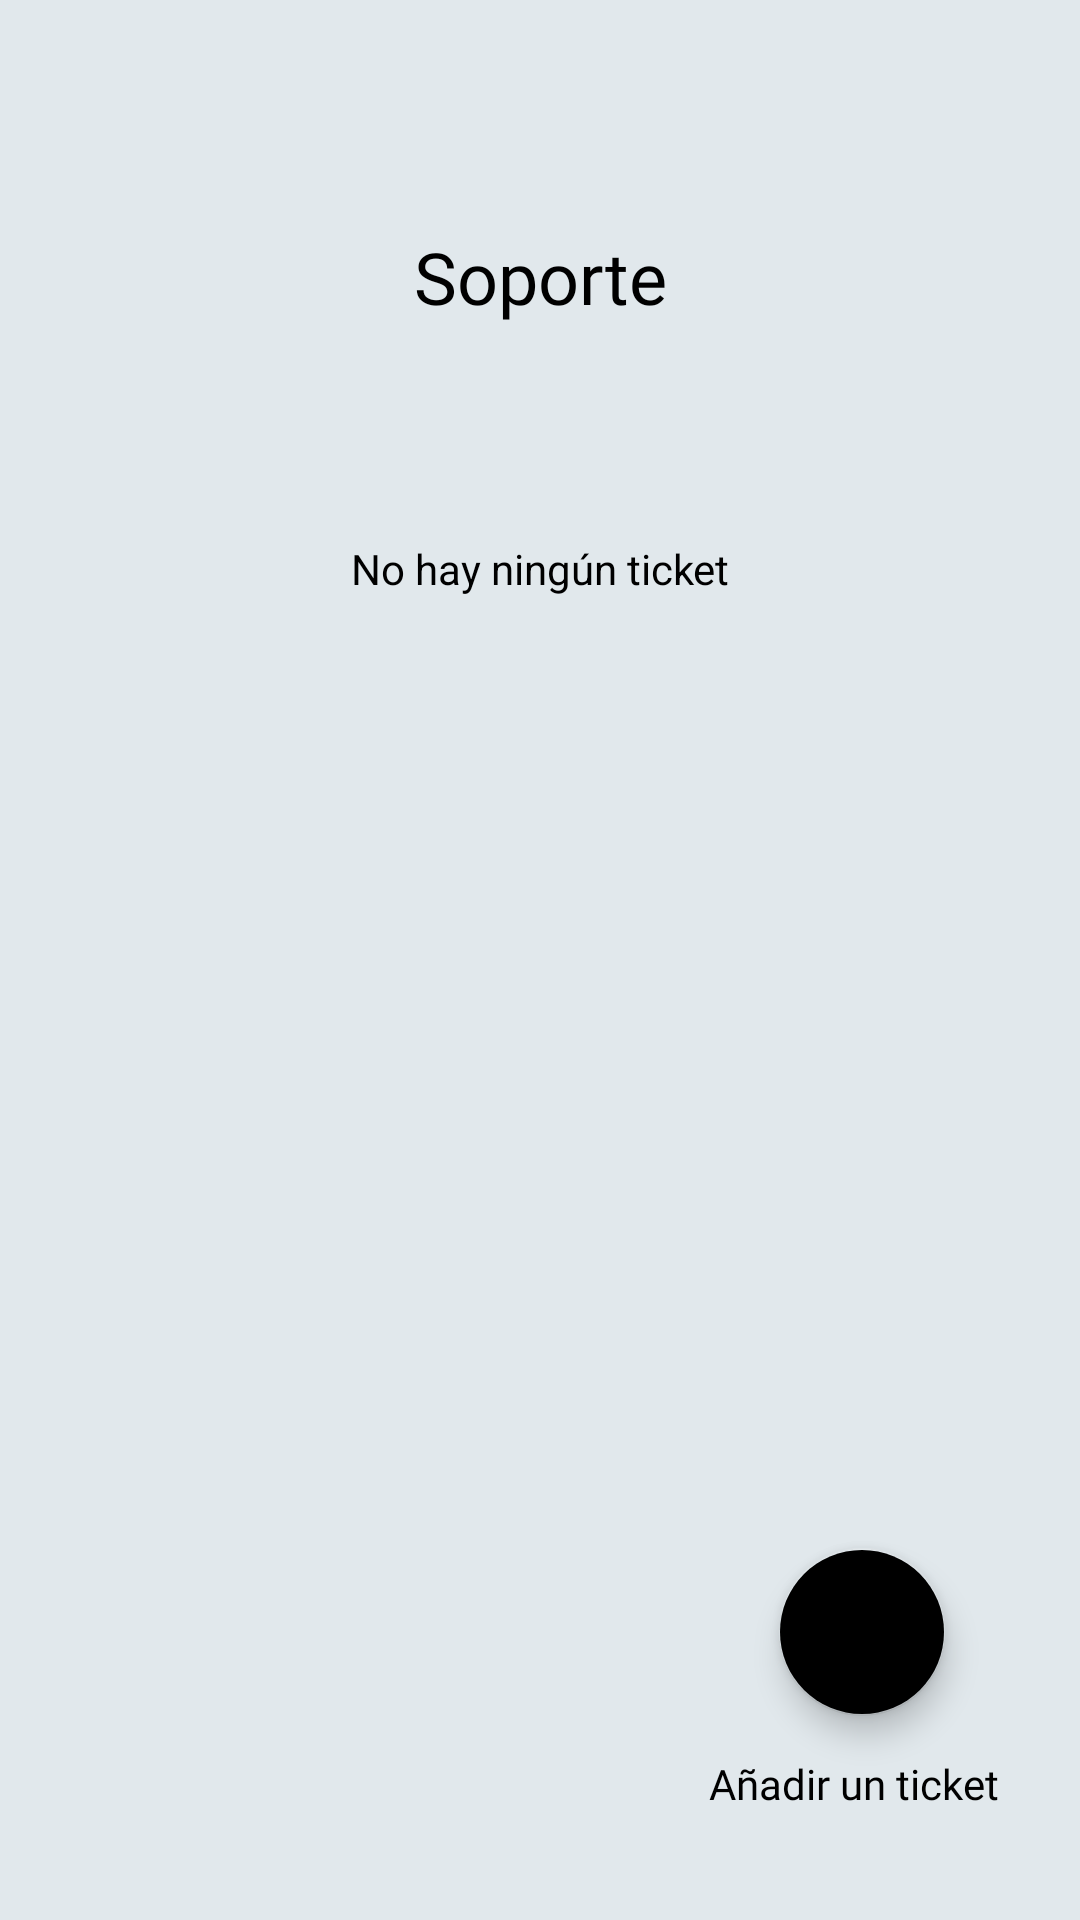

Here is an Android app screen rendered from its layout file. Give the layout XML and the strings, colors and styles it references.
<!-- AndroidManifest.xml: application theme Theme.WellPlayed -->
<!-- res/layout/fragment_soporte.xml -->
<?xml version="1.0" encoding="utf-8"?>
<FrameLayout xmlns:android="http://schemas.android.com/apk/res/android"
    xmlns:app="http://schemas.android.com/apk/res-auto"
    xmlns:tools="http://schemas.android.com/tools"
    android:layout_width="match_parent"
    android:layout_height="match_parent"
    tools:context=".soporteFragment">

    <androidx.constraintlayout.widget.ConstraintLayout
        android:layout_width="match_parent"
        android:layout_height="match_parent"
        android:background="@color/GrisApp">

        <TextView
            android:id="@+id/lblMensajeTicket"
            android:layout_width="wrap_content"
            android:layout_height="wrap_content"
            android:layout_marginTop="180dp"
            android:text="No hay ningún ticket"
            android:textColor="@color/black"
            app:layout_constraintEnd_toEndOf="parent"
            app:layout_constraintStart_toStartOf="parent"
            app:layout_constraintTop_toTopOf="parent" />

        <TextView
            android:id="@+id/lblMensajeAddTicket"
            android:layout_width="wrap_content"
            android:layout_height="wrap_content"
            android:layout_marginBottom="36dp"
            android:fontFamily="@font/cabin"
            android:text="@string/addticket"
            android:textColor="@color/black"
            app:layout_constraintBottom_toBottomOf="parent"
            app:layout_constraintEnd_toEndOf="parent"
            app:layout_constraintHorizontal_bias="0.897"
            app:layout_constraintStart_toStartOf="parent" />

        <com.google.android.material.floatingactionbutton.FloatingActionButton
            android:id="@+id/btnAddTicket"
            android:layout_width="wrap_content"
            android:layout_height="wrap_content"
            android:layout_marginBottom="68dp"
            android:clickable="true"
            android:src="@android:drawable/ic_input_add"
            app:backgroundTint="@color/AmarilloApp"
            app:layout_constraintBottom_toBottomOf="parent"
            app:layout_constraintEnd_toEndOf="parent"
            app:layout_constraintHorizontal_bias="0.853"
            app:layout_constraintStart_toStartOf="parent"
            tools:ignore="SpeakableTextPresentCheck,SpeakableTextPresentCheck" />

        <TextView
            android:id="@+id/lblSoporte"
            android:layout_width="wrap_content"
            android:layout_height="wrap_content"
            android:layout_marginTop="76dp"
            android:fontFamily="@font/cabin"
            android:text="@string/mnuSoporte"
            android:textColor="@color/black"
            android:textSize="24dp"
            app:layout_constraintEnd_toEndOf="parent"
            app:layout_constraintStart_toStartOf="parent"
            app:layout_constraintTop_toTopOf="parent" />

    </androidx.constraintlayout.widget.ConstraintLayout>
</FrameLayout>
<!-- resources referenced by this layout -->
<resources>
  <color name="GrisApp">#e1e8ec</color>
  <color name="black">#000000</color>
  <string name="addticket">Añadir un ticket</string>
  <string name="mnuSoporte">Soporte</string>
  <style name="Theme.WellPlayed" parent="Theme.MaterialComponents.DayNight.NoActionBar">
          <item name="android:statusBarColor" tools:targetApi="l">?attr/colorPrimaryVariant</item>
          <item name="colorPrimary">@color/GrisApp</item>
          <item name="colorAccent">@color/lblClickables</item>
  
          <item name="android:itemBackground">@color/GrisApp</item>
      </style>
  <color name="lblClickables">#0090FF</color>
</resources>
